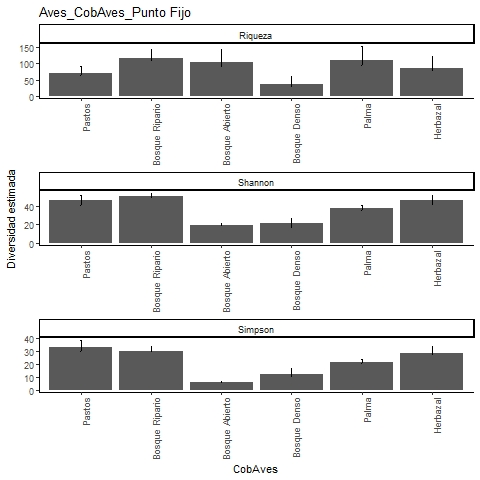

Data behind this chart, as committed beside it:
, Site, Diversity, Observed, Estimator, s.e., LCL, UCL, n, S.obs, SC
1, Pastos, Species richness, 62, 71.11, 5.983, 64.82, 91.46, 288, 62, 0.9448
2, Pastos, Shannon diversity, 40.91, 46.88, 2.788, 41.41, 52.34, 288, 62, 0.9448
3, Pastos, Simpson diversity, 29.77, 33.09, 2.812, 29.77, 38.6, 288, 62, 0.9448
4, Bosque Ripario, Species richness, 102, 116.7, 8.376, 107.2, 143.6, 1145, 102, 0.9817
5, Bosque Ripario, Shannon diversity, 48.03, 50.76, 1.734, 48.03, 54.16, 1145, 102, 0.9817
6, Bosque Ripario, Simpson diversity, 29.6, 30.36, 1.618, 29.6, 33.53, 1145, 102, 0.9817
7, Bosque Abierto, Species richness, 85, 103.3, 12.23, 90.55, 145.2, 1902, 85, 0.9916
8, Bosque Abierto, Shannon diversity, 18.98, 19.54, 0.827, 18.98, 21.16, 1902, 85, 0.9916
9, Bosque Abierto, Simpson diversity, 5.98, 5.996, 0.302, 5.98, 6.587, 1902, 85, 0.9916
10, Bosque Denso, Species richness, 28, 36.55, 6.752, 30.18, 61.46, 95, 28, 0.8858
11, Bosque Denso, Shannon diversity, 17.22, 21.32, 2.654, 17.22, 26.52, 95, 28, 0.8858
12, Bosque Denso, Simpson diversity, 10.91, 12.2, 2.206, 10.91, 16.52, 95, 28, 0.8858
13, Palma, Species richness, 84, 110.1, 14.22, 93.64, 154.9, 796, 84, 0.9699
14, Palma, Shannon diversity, 35.28, 38.03, 1.533, 35.28, 41.03, 796, 84, 0.9699
15, Palma, Simpson diversity, 20.92, 21.46, 1.256, 20.92, 23.92, 796, 84, 0.9699
16, Herbazal, Species richness, 69, 87.13, 10.66, 75.23, 121.8, 344, 69, 0.942
17, Herbazal, Shannon diversity, 40.31, 46.32, 2.904, 40.63, 52.01, 344, 69, 0.942
18, Herbazal, Simpson diversity, 26.62, 28.77, 2.429, 26.62, 33.53, 344, 69, 0.942
